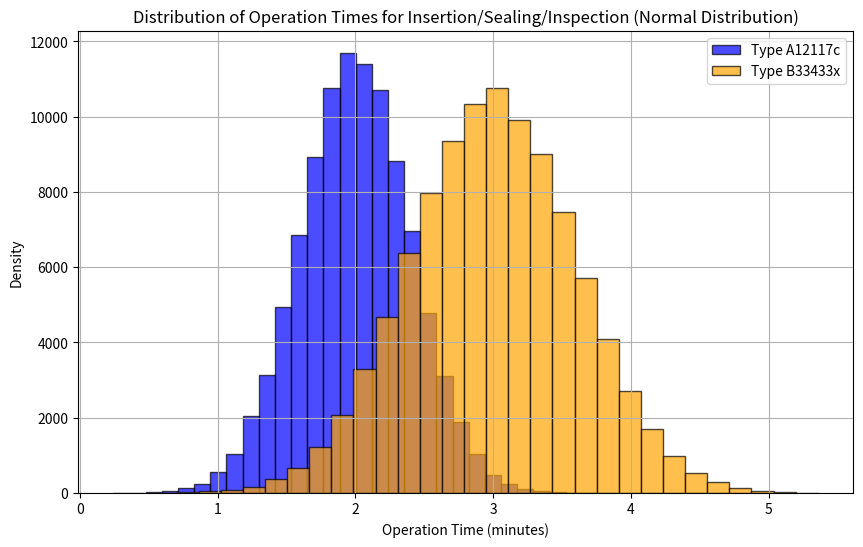

This chart was generated by the following Python code:
# using the hint from the answer sheet and using
# normal distributions

import numpy as np
import matplotlib.pyplot as plt

# A12117c
mean_A = 2
std_dev_A = 0.4  # 20%

# B33433x
mean_B = 3.0
std_dev_B = 0.6  # 20%

times_A = np.random.normal(mean_A, std_dev_A, 100000)
times_B = np.random.normal(mean_B, std_dev_B, 100000)



# Plot the distribution of operation times for both types
plt.figure(figsize=(10, 6))

# Plot for Type A12117c
plt.hist(times_A, bins=30, alpha=0.7, label='Type A12117c', edgecolor='black', color='blue')

# Plot for Type B33433x
plt.hist(times_B, bins=30, alpha=0.7, label='Type B33433x', edgecolor='black', color='orange')

plt.title('Distribution of Operation Times for Insertion/Sealing/Inspection (Normal Distribution)')
plt.xlabel('Operation Time (minutes)')
plt.ylabel('Density')
plt.legend()
plt.grid(True)
plt.show()
